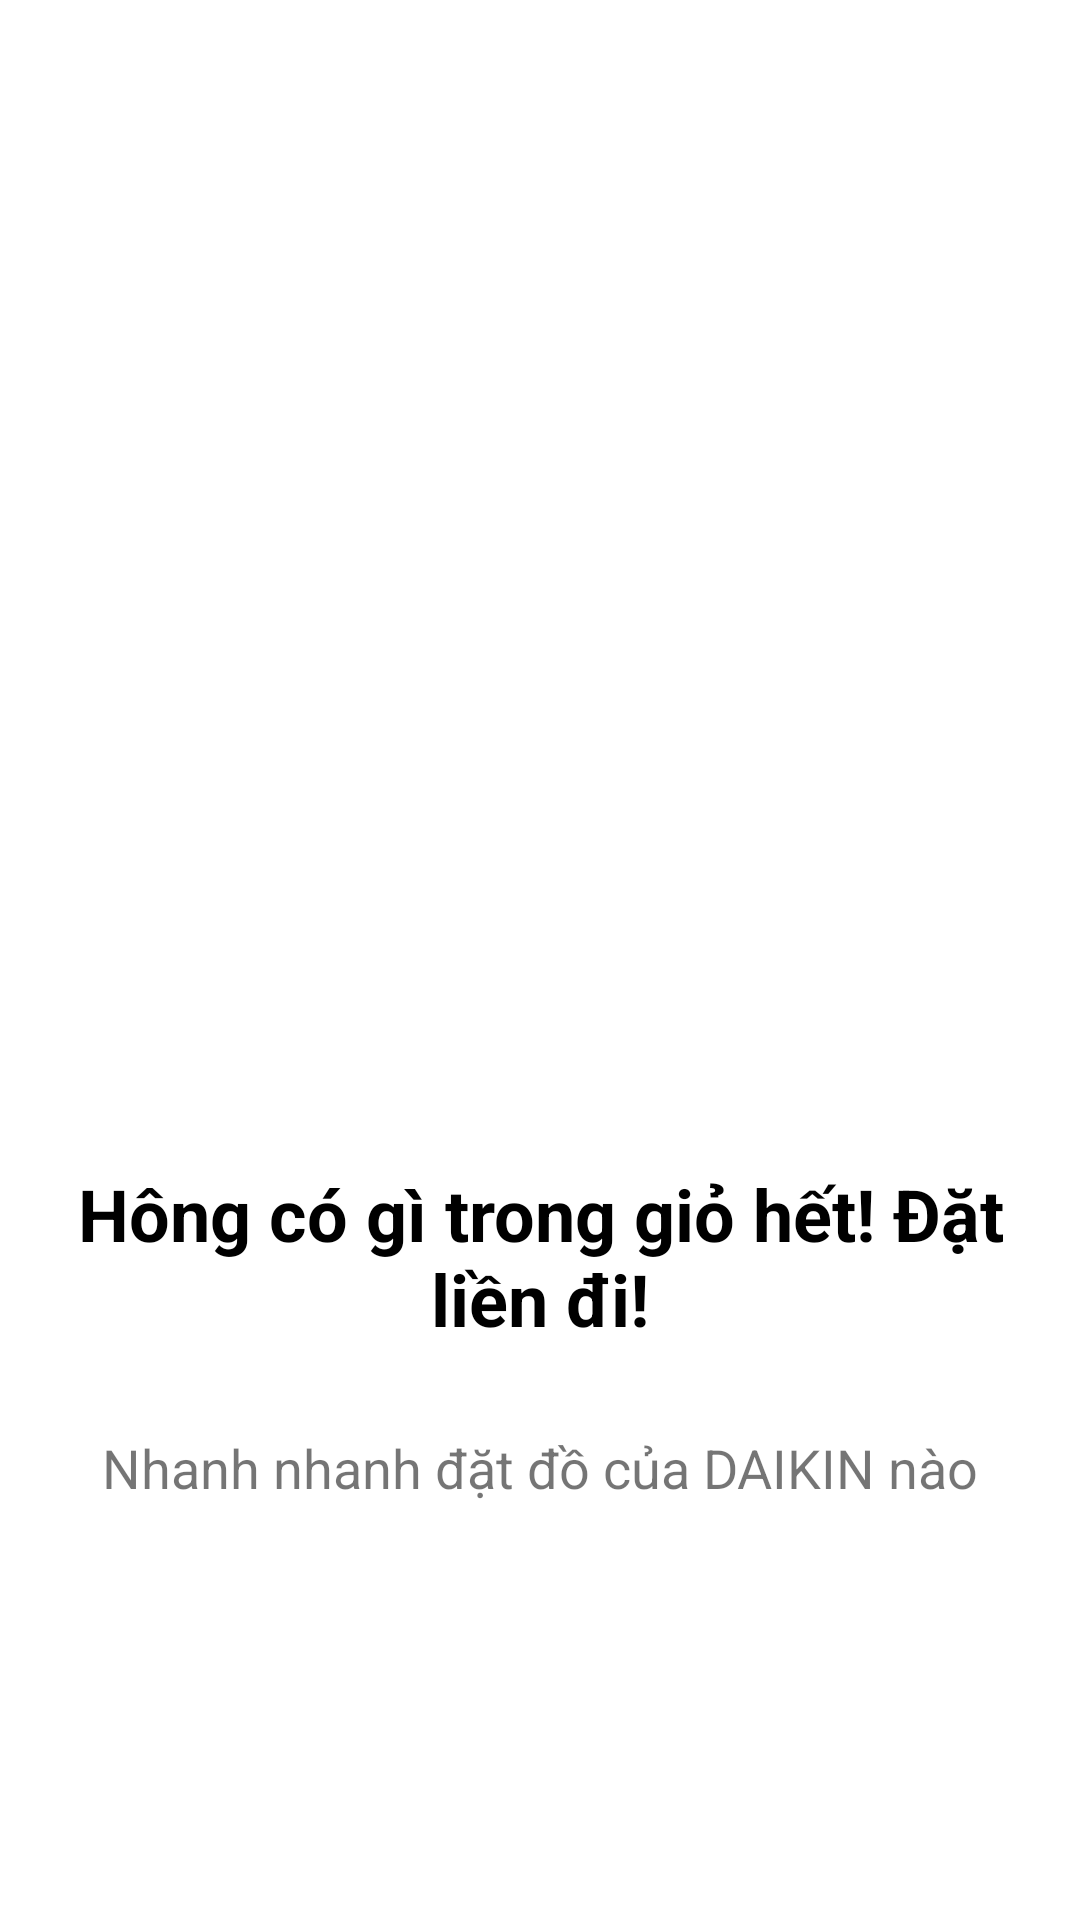

Write the Android layout XML for this screen, with the resource values it uses.
<!-- AndroidManifest.xml: application theme Theme.MapFoodLTDD -->
<!-- res/layout/fragment_donnhap.xml -->
<?xml version="1.0" encoding="utf-8"?>
<LinearLayout xmlns:android="http://schemas.android.com/apk/res/android"
    xmlns:tools="http://schemas.android.com/tools"
    android:layout_width="match_parent"
    android:layout_height="match_parent"
    tools:context=".Order.Tab.DonNhapFragment"
    android:orientation="vertical">

    <LinearLayout
        android:layout_width="match_parent"
        android:layout_height="wrap_content"
        android:orientation="horizontal"
        android:paddingLeft="20dp"
        android:paddingRight="20dp"
        android:paddingTop="10dp"
        android:paddingBottom="10dp"
        android:background="#ffffff"
        android:layout_marginBottom="0dp"/>
    <LinearLayout
        android:layout_width="match_parent"
        android:layout_height="match_parent">

        <RelativeLayout
            android:layout_width="match_parent"
            android:layout_height="match_parent"
            android:background="#ffffff"
            android:gravity="center">


            <ImageView
                android:id="@+id/txtimgdangden"
                android:layout_width="220dp"
                android:layout_height="220dp"
                android:layout_centerHorizontal="true"
                android:background="@drawable/donnhap" />

            <TextView
                android:id="@+id/txtct1"
                android:layout_width="match_parent"
                android:layout_height="wrap_content"
                android:layout_below="@+id/txtimgdangden"
                android:gravity="center"
                android:padding="10dp"
                android:text="Hông có gì trong giỏ hết! Đặt liền đi!"
                android:textColor="#000000"
                android:textSize="24dp"
                android:textStyle="bold" />

            <TextView
                android:layout_width="500dp"
                android:layout_height="wrap_content"
                android:layout_below="@+id/txtct1"
                android:layout_centerHorizontal="true"
                android:gravity="center"
                android:paddingTop="18dp"
                android:text="Nhanh nhanh đặt đồ của DAIKIN nào"
                android:textSize="18dp" />
        </RelativeLayout>

    </LinearLayout>


</LinearLayout>
<!-- resources referenced by this layout -->
<resources>
  <style name="Theme.MapFoodLTDD" parent="Theme.AppCompat.Light.DarkActionBar">
          
          <item name="colorPrimary">#f03232</item>
          <item name="colorPrimaryVariant">@color/purple_700</item>
          <item name="colorOnPrimary">@color/white</item>
          
          <item name="colorSecondary">@color/teal_200</item>
          <item name="colorSecondaryVariant">@color/teal_700</item>
          <item name="colorOnSecondary">@color/black</item>
          <item name="windowNoTitle">true</item>
          
          <item name="android:statusBarColor" tools:targetApi="l">?attr/colorPrimaryVariant</item>
          
  
      </style>
  <!-- not gathered from this repository: default colours our renderer supplied (Android Studio template values) -->
  <color name="purple_700">#FF3700B3</color>
  <color name="teal_200">#FF03DAC5</color>
  <color name="teal_700">#FF018786</color>
  <color name="black">#FF000000</color>
  <color name="white">#FFFFFFFF</color>
</resources>
